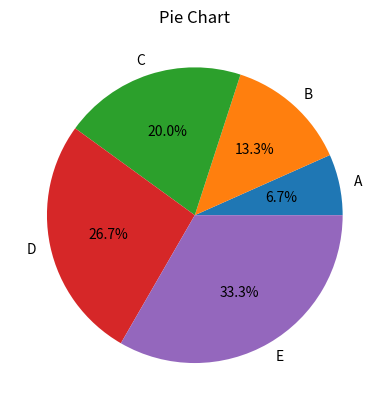

Reproduce this figure in Python.
import matplotlib.pyplot as plt

# set data
data = [1, 2, 3, 4, 5]
labels = ['A', 'B', 'C', 'D', 'E']

# create pie chart
plt.pie(data, labels=labels, autopct='%1.1f%%')
plt.title('Pie Chart')
plt.show()